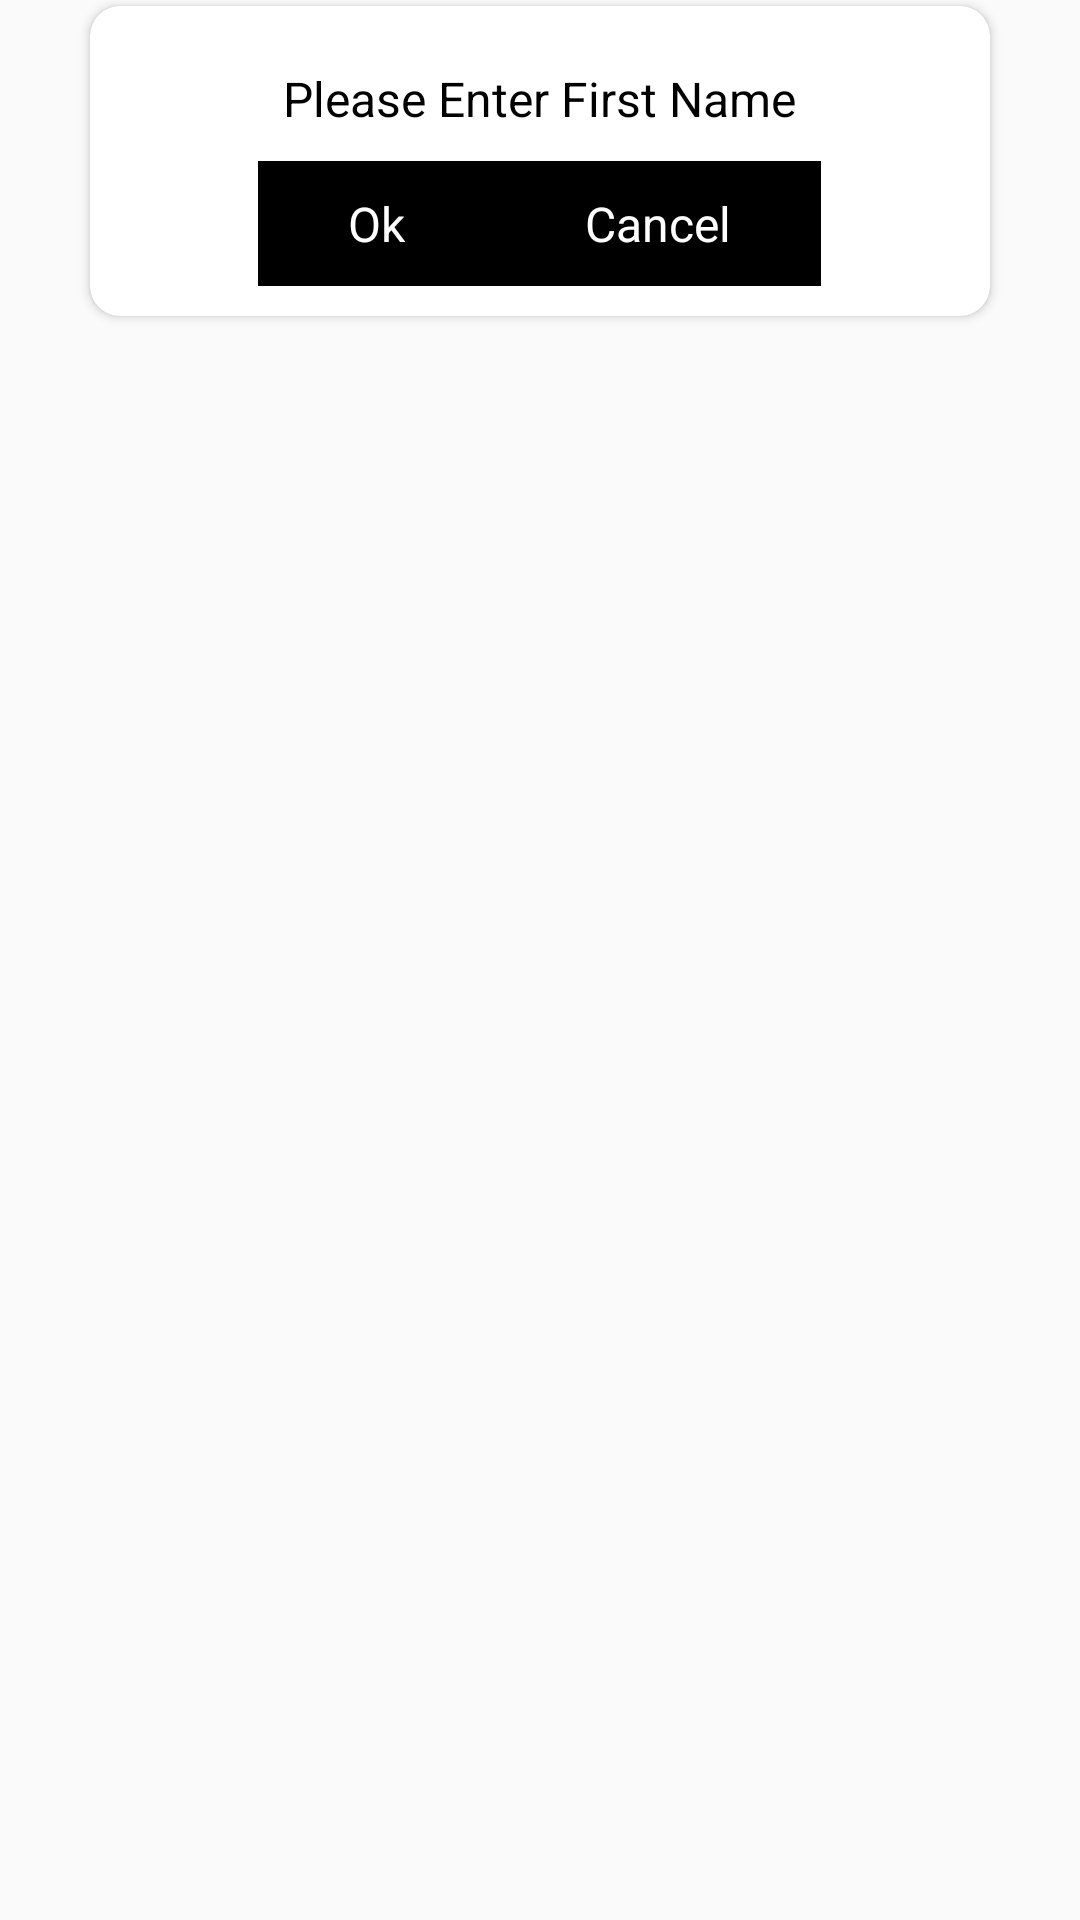

Android layout source for this screen:
<!-- AndroidManifest.xml: application theme AppTheme -->
<!-- res/layout/dialog_message_positivrbtn.xml -->
<LinearLayout xmlns:android="http://schemas.android.com/apk/res/android"
    xmlns:app="http://schemas.android.com/apk/res-auto"
    android:layout_width="match_parent"
    android:layout_height="wrap_content"
    android:layout_gravity="center">

    <android.support.v7.widget.CardView
        android:layout_width="match_parent"
        android:layout_height="wrap_content"
        android:layout_marginBottom="2dp"
        android:layout_marginLeft="30dp"
        android:layout_marginRight="30dp"
        android:layout_marginTop="2dp"
        android:elevation="5dp"
        app:cardBackgroundColor="#ffffff"
        app:cardCornerRadius="10dp">

        <LinearLayout
            android:layout_width="match_parent"
            android:layout_height="wrap_content"
            android:orientation="vertical"
            android:padding="10dp">

            <TextView
                android:id="@+id/txt_dialog_msg"
                android:layout_width="wrap_content"
                android:layout_height="wrap_content"
                android:layout_gravity="center_horizontal"
                android:gravity="center"
                android:padding="10dp"
                android:text="Please Enter First Name"
                android:textColor="@color/txt_black"
                android:textSize="16sp" />

            <LinearLayout
                android:layout_width="match_parent"
                android:layout_height="wrap_content"
                android:gravity="center|center_vertical"
                android:orientation="horizontal"
                android:padding="@dimen/_10sdp">

                <TextView
                    android:id="@+id/txt_dialog_ok"
                    android:layout_width="wrap_content"
                    android:layout_height="wrap_content"
                    android:layout_gravity="center_horizontal"
                    android:layout_marginRight="@dimen/_10sdp"
                    android:background="@drawable/custom_blackbutton"
                    android:gravity="center"
                    android:paddingBottom="10dp"
                    android:paddingLeft="30dp"
                    android:paddingRight="30dp"
                    android:paddingTop="10dp"
                    android:text="Ok"
                    android:textColor="#ffffff"
                    android:textSize="16sp" />
                

                <TextView
                    android:id="@+id/txt_dialog_Cancel"
                    android:layout_width="wrap_content"
                    android:layout_height="wrap_content"
                    android:layout_gravity="center_horizontal"
                    android:layout_marginLeft="@dimen/_10sdp"
                    android:background="@drawable/custom_blackbutton"
                    android:gravity="center"
                    android:paddingBottom="10dp"
                    android:paddingLeft="30dp"
                    android:paddingRight="30dp"
                    android:paddingTop="10dp"
                    android:text="Cancel"
                    android:textColor="#ffffff"
                    android:textSize="16sp" />

            </LinearLayout>


        </LinearLayout>


    </android.support.v7.widget.CardView>

</LinearLayout>
<!-- resources referenced by this layout -->
<resources>
  <color name="txt_black">#000000</color>
  <!-- drawable custom_blackbutton (drawable) -->
  <?xml version="1.0" encoding="utf-8"?>
  <shape xmlns:android="http://schemas.android.com/apk/res/android"
      android:shape="rectangle">
  
      <corners android:radius="@dimen/_10sdp" />
      <solid android:color="@color/txt_black" />
  </shape>
  <style name="AppTheme" parent="Theme.AppCompat.Light.DarkActionBar">
          
          <item name="colorPrimary">@color/colorPrimary</item>
          <item name="colorPrimaryDark">@color/colorPrimaryDark</item>
          <item name="colorAccent">@color/colorAccent</item>
      </style>
  <color name="colorPrimary">#008577</color>
  <color name="colorPrimaryDark">#00574B</color>
  <color name="colorAccent">#D81B60</color>
</resources>
